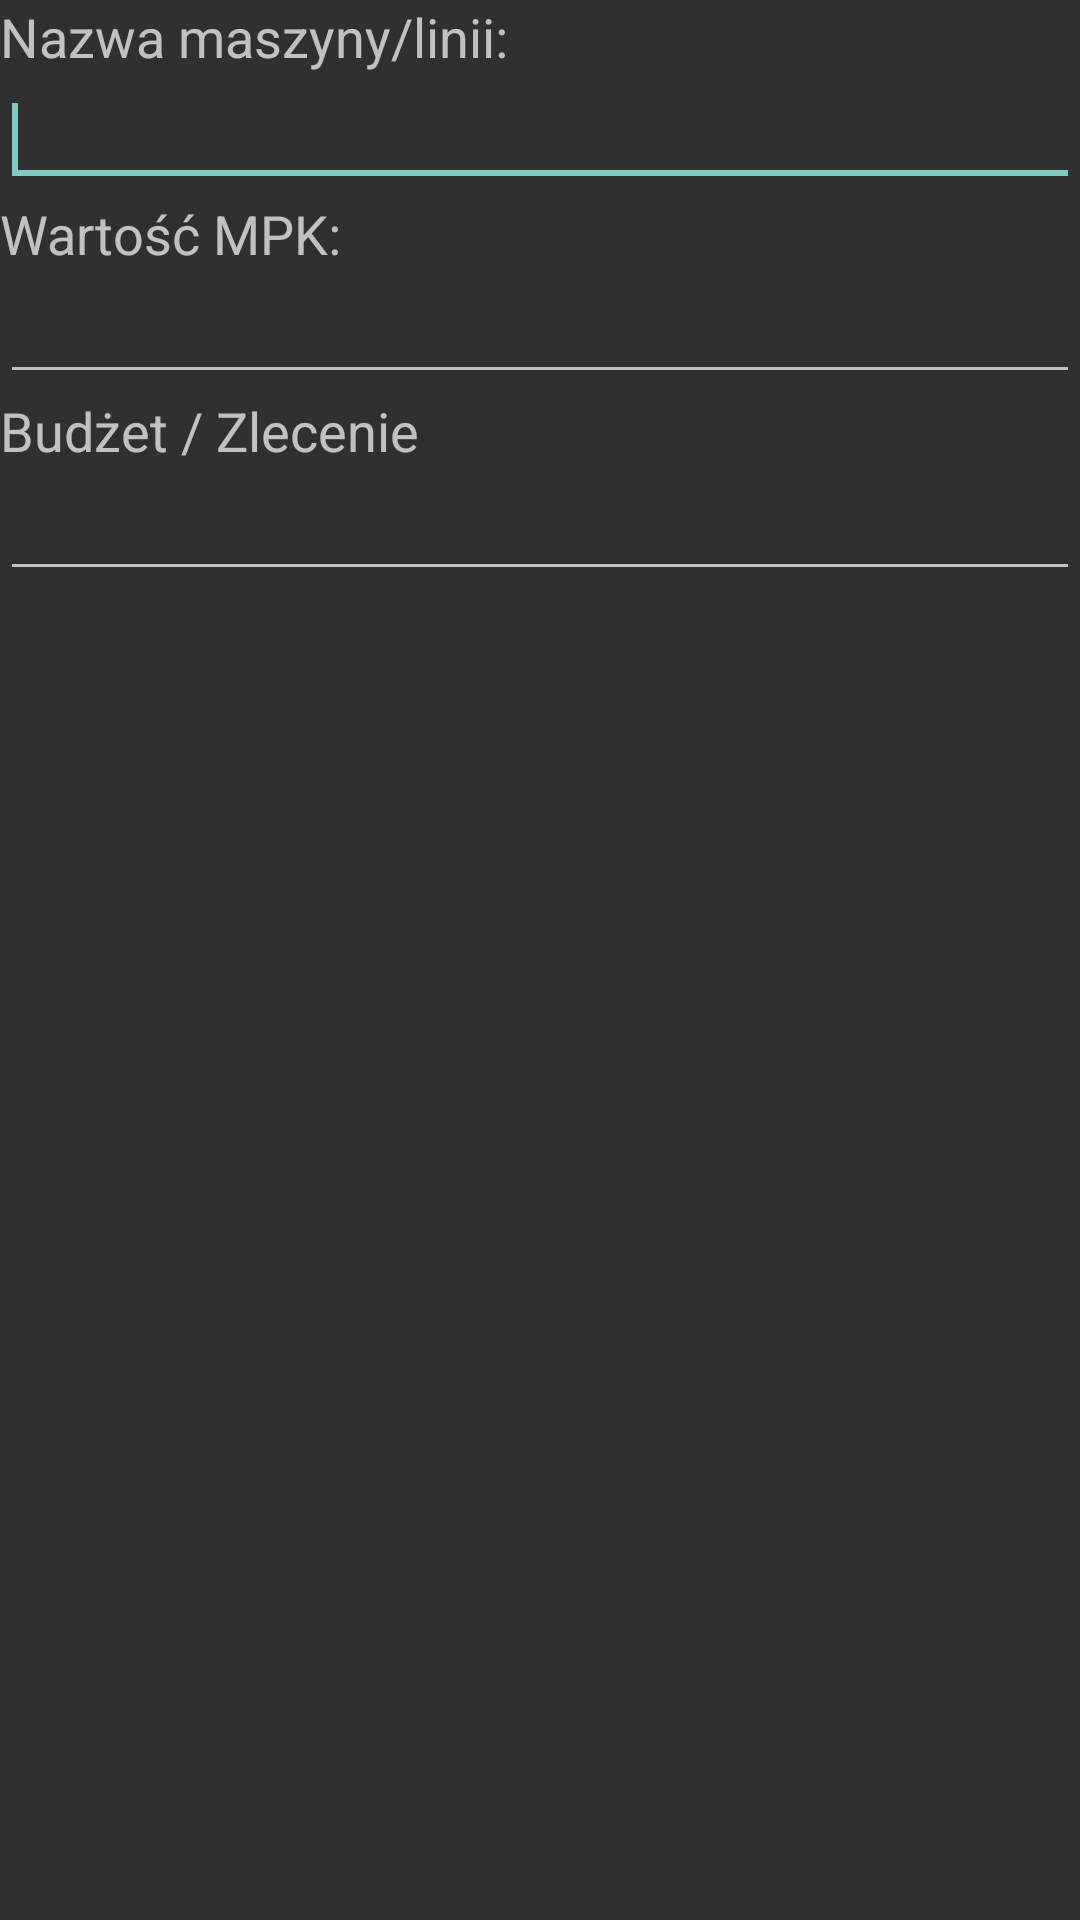

The Android layout XML behind this screen, and the referenced resources:
<!-- AndroidManifest.xml: application theme Theme.AppCompat -->
<!-- res/layout/dialog_add_mpk.xml -->
<?xml version="1.0" encoding="utf-8"?>
<LinearLayout xmlns:android="http://schemas.android.com/apk/res/android"
    android:layout_width="match_parent"
    android:layout_height="match_parent"
    android:orientation="vertical">

    <TextView
        android:id="@+id/dialog_add_mpk_tv_name"
        android:layout_width="wrap_content"
        android:layout_height="wrap_content"
        android:text="@string/tvMpkNameString"
        android:textAppearance="?android:attr/textAppearanceMedium" />

    <EditText
        android:id="@+id/dialog_add_mpk_et_name"
        android:layout_width="match_parent"
        android:layout_height="wrap_content"
        android:ems="10"
        android:inputType="text">

        <requestFocus />
    </EditText>

    <TextView
        android:id="@+id/dialog_add_mpk_tv_mpk"
        android:layout_width="wrap_content"
        android:layout_height="wrap_content"
        android:text="@string/tvMpkValueString"
        android:textAppearance="?android:attr/textAppearanceMedium" />

    <EditText
        android:id="@+id/dialog_add_mpk_et_mpk"
        android:layout_width="match_parent"
        android:layout_height="wrap_content"
        android:ems="10"
        android:inputType="text" />

    <TextView
        android:id="@+id/dialog_add_mpk_tv_budget"
        android:layout_width="wrap_content"
        android:layout_height="wrap_content"
        android:text="@string/tvMpkBudgetString"
        android:textAppearance="?android:attr/textAppearanceMedium" />

    <AutoCompleteTextView
        android:id="@+id/dialog_add_mpk_et_budget"
        android:layout_width="match_parent"
        android:layout_height="wrap_content"
        android:ems="10"
        android:inputType="text|textAutoComplete" />

</LinearLayout>
<!-- resources referenced by this layout -->
<resources>
  <string name="tvMpkBudgetString">Budżet / Zlecenie</string>
  <string name="tvMpkNameString">Nazwa maszyny/linii:</string>
  <string name="tvMpkValueString">Wartość MPK: </string>
</resources>
